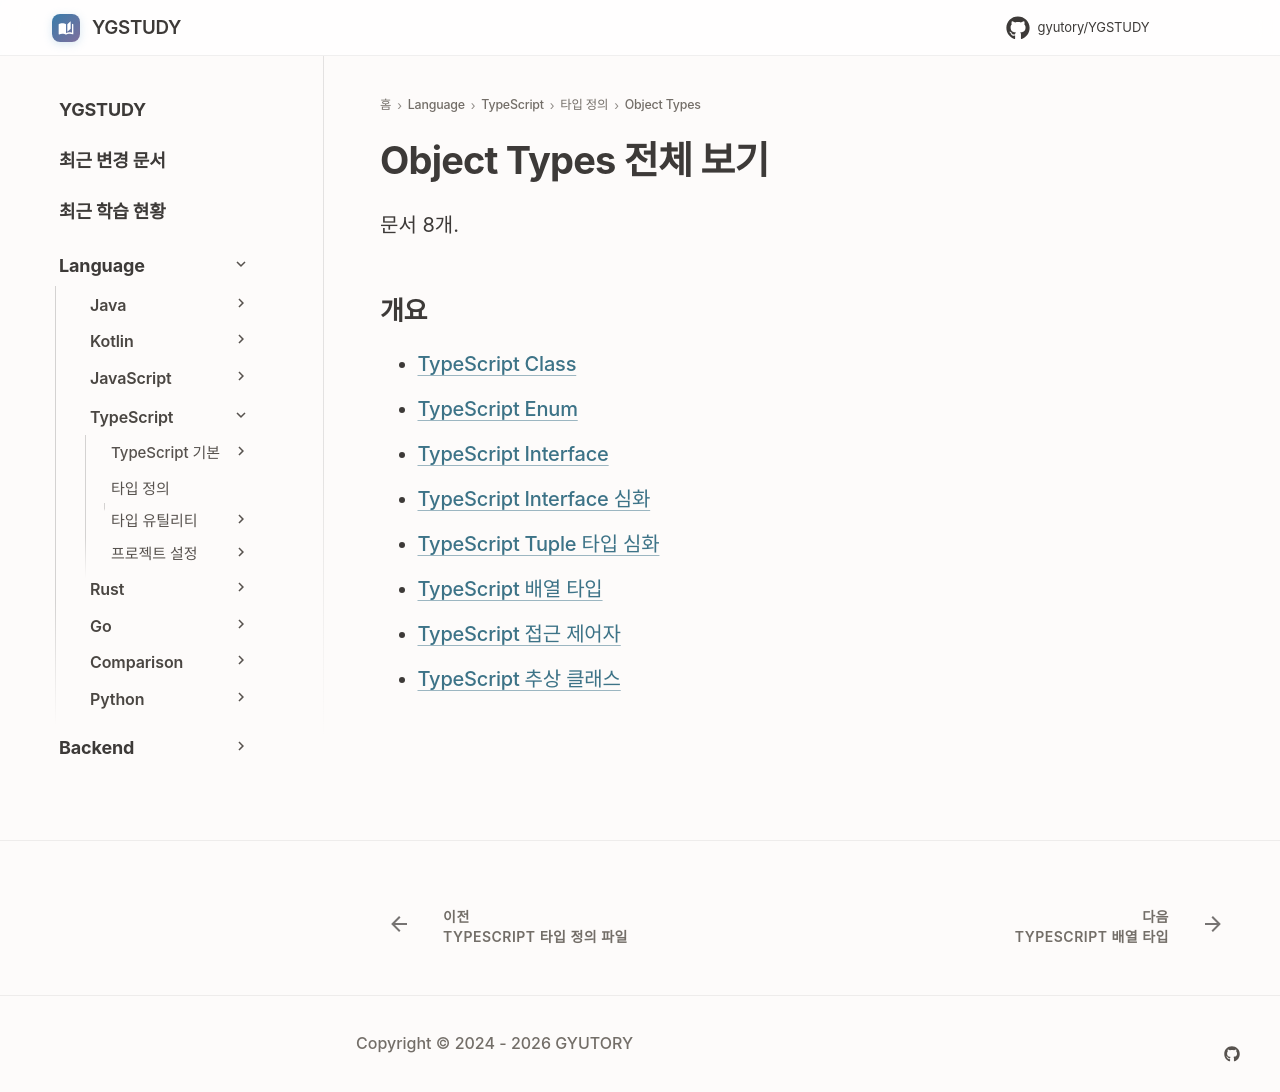

repository: GYUTORY/YGSTUDY · page: Language/TypeScript/타입 및 타입 정의/Object Types/index.html · generator: mkdocs

---
title: Object Types 전체 보기
tags: []
hide:
  - toc
---

<!-- AUTO-SECTION-INDEX: tools/section_index.py 가 빌드마다 다시 만든다. 직접 고치지 말 것. -->

# Object Types 전체 보기

문서 8개.

## 개요

- [TypeScript Class](Class.md)
- [TypeScript Enum](Enum.md)
- [TypeScript Interface](Interface.md)
- [TypeScript Interface 심화](Interface_Deep_Dive.md)
- [TypeScript Tuple 타입 심화](Tuples.md)
- [TypeScript 배열 타입](Arrays.md)
- [TypeScript 접근 제어자](<접근 제어자.md>)
- [TypeScript 추상 클래스](<추상 클래스.md>)
